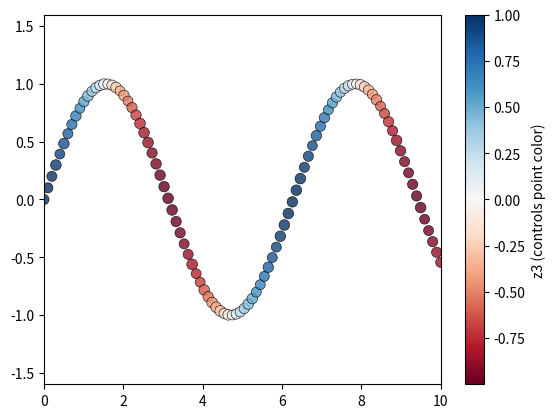

The matplotlib source for this figure:
import numpy as np
import matplotlib.pyplot as plt
from matplotlib.colors import Normalize
import matplotlib.cm as cm


def plot_scatter_advanced(ax, x_vals, z1, z2=None, z3=None, index=0, **kwargs):
    """
    高级散点图函数，支持四种样式：基础、动态颜色 (A)、动态大小 (B)、动态大小+颜色 (C)。

    参数:
    - ax: Matplotlib 的 Axes 对象 (e.g., fig, ax = plt.subplots() 或 ax = plt.gca())。
    - x_vals: 数组，横轴值。
    - z1: 数组，决定点的位置 (y 值，通常实部)。
    - z2: 数组或 None，决定点的大小 (通常虚部绝对值)。
    - z3: 数组或 None，决定点颜色 (通常虚部原始值，用于 cmap 映射)。
    - index: 绘制的当前散点的次序. 为了自动标记颜色等。
    - **kwargs: 绘图属性字典。
        - enable_size_variation: bool, 是否启用 z2 控制点大小 (默认 False)。
        - enable_dynamic_color: bool, 是否启用 z3 控制动态颜色 (默认 False)。
        - scale: float, 大小缩放因子 (默认 1.0)。
        - alpha: float, 点透明度 (默认 0.8)。
        - cmap: str 或 Colormap, 自定义颜色表 (默认 'RdBu' for 动态颜色, 'Blues' for 纯色)。
        - default_color: str, 默认颜色 (默认 'blue')。
        - s_base: float, 基础点大小 (默认 50)。
        - edge_color: str, 边缘颜色 (默认 'black')。
        - add_colorbar: bool, 是否添加颜色条 (默认 False)。
        - global_color_vmax: float, 全局颜色最大值 (默认 None, 自动)。
        - global_color_vmin: float, 全局颜色最小值 (默认 None, 自动)。
        - linewidth: float, 边缘线宽 (默认 0.5)。

    返回: 绘图后的 ax 对象。
    """
    # 默认参数
    enable_size_variation = kwargs.get('enable_size_variation', False)
    enable_dynamic_color = kwargs.get('enable_dynamic_color', False)
    scale = kwargs.get('scale', 1.0)
    alpha = kwargs.get('alpha', 0.8)
    cmap = kwargs.get('cmap', 'RdBu' if enable_dynamic_color else 'Blues')
    if isinstance(cmap, str):
        cmap = cm.get_cmap(cmap)
    default_color = kwargs.get('default_color', 'blue')
    s_base = kwargs.get('s_base', 50)
    edge_color = kwargs.get('edge_color', 'black')
    add_colorbar = kwargs.get('add_colorbar', False)
    linewidth = kwargs.get('linewidth', 0.5)
    global_color_vmax = kwargs.get('global_color_vmax', None)
    global_color_vmin = kwargs.get('global_color_vmin', None)

    # 验证数组长度
    n = len(x_vals)
    if len(z1) != n:
        raise ValueError("z1 长度必须与 x_vals 一致")
    if z2 is not None and len(z2) != n:
        raise ValueError("z2 长度必须与 x_vals 一致")
    if z3 is not None and len(z3) != n:
        raise ValueError("z3 长度必须与 x_vals 一致")

    # 处理 z2 (大小)
    scatter_sizes = np.full(n, s_base)  # 默认固定大小
    if z2 is not None and enable_size_variation:
        sizes_abs = np.abs(z2)
        # 可选归一化：sizes_norm = (sizes_abs - np.min(sizes_abs)) / (np.max(sizes_abs) - np.min(sizes_abs) + 1e-8)
        scatter_sizes = s_base + scale * sizes_abs  # 直接缩放，避免归一化以保持原始比例

    # 处理 z3 (颜色)
    color_vals = z3 if z3 is not None else np.full(n, 0)
    if global_color_vmax is not None and global_color_vmin is not None:
        norm_color = Normalize(vmin=global_color_vmin, vmax=global_color_vmax)
    else:
        norm_color = Normalize(vmin=np.min(color_vals), vmax=np.max(color_vals)) if z3 is not None else None

    # 绘制散点（所有模式都包含）
    scatter_kwargs = {
        's': scatter_sizes,
        'alpha': alpha,
        'edgecolors': edge_color,
        'linewidth': linewidth,
        **{k: v for k, v in kwargs.items() if k in ['marker', 'linestyle', 'zorder']}  # 传递 marker 等
    }

    if enable_dynamic_color:
        # 样式 A/C：动态颜色
        if z3 is None:
            raise ValueError("启用 dynamic_color 需要 z3")
        sc = ax.scatter(x_vals, z1, c=color_vals, cmap=cmap, norm=norm_color, **scatter_kwargs)
    else:
        # 基础样式或纯大小模式的纯色
        if 'default_color' not in kwargs:  # 如果未指定，基于 index 自动颜色
            default_color = plt.cm.tab10(index % 10)
        sc = ax.scatter(x_vals, z1, c=default_color, **scatter_kwargs, label='Scatter Points')

    # 添加颜色条
    if add_colorbar and enable_dynamic_color and z3 is not None:
        sm = cm.ScalarMappable(norm=norm_color, cmap=cmap)
        sm.set_array(color_vals)
        cbar = plt.colorbar(sm, ax=ax)
        cbar.set_label('z3 (controls point color)')

    # 设置轴限（考虑大小变异稍扩展 ylim 以显示大点）
    ax.set_xlim(x_vals.min(), x_vals.max())
    y_min, y_max = z1.min(), z1.max()
    if enable_size_variation:
        y_extra = np.max(scatter_sizes) / 100  # 粗略扩展，基于点大小
        y_min -= y_extra
        y_max += y_extra
    ax.set_ylim(y_min, y_max)

    return ax


if __name__ == '__main__':
    fig, ax = plt.subplots()
    x = np.linspace(0, 10, 100)
    z1 = np.sin(x)  # y 值
    z2 = np.random.rand(100) * 10  # 大小控制 (虚部绝对值)
    z3 = np.cos(x)  # 颜色控制 (虚部原始值)
    ax = plot_scatter_advanced(ax, x, z1, z2, z3, enable_size_variation=True, enable_dynamic_color=True,
                               add_colorbar=True)
    plt.show()
